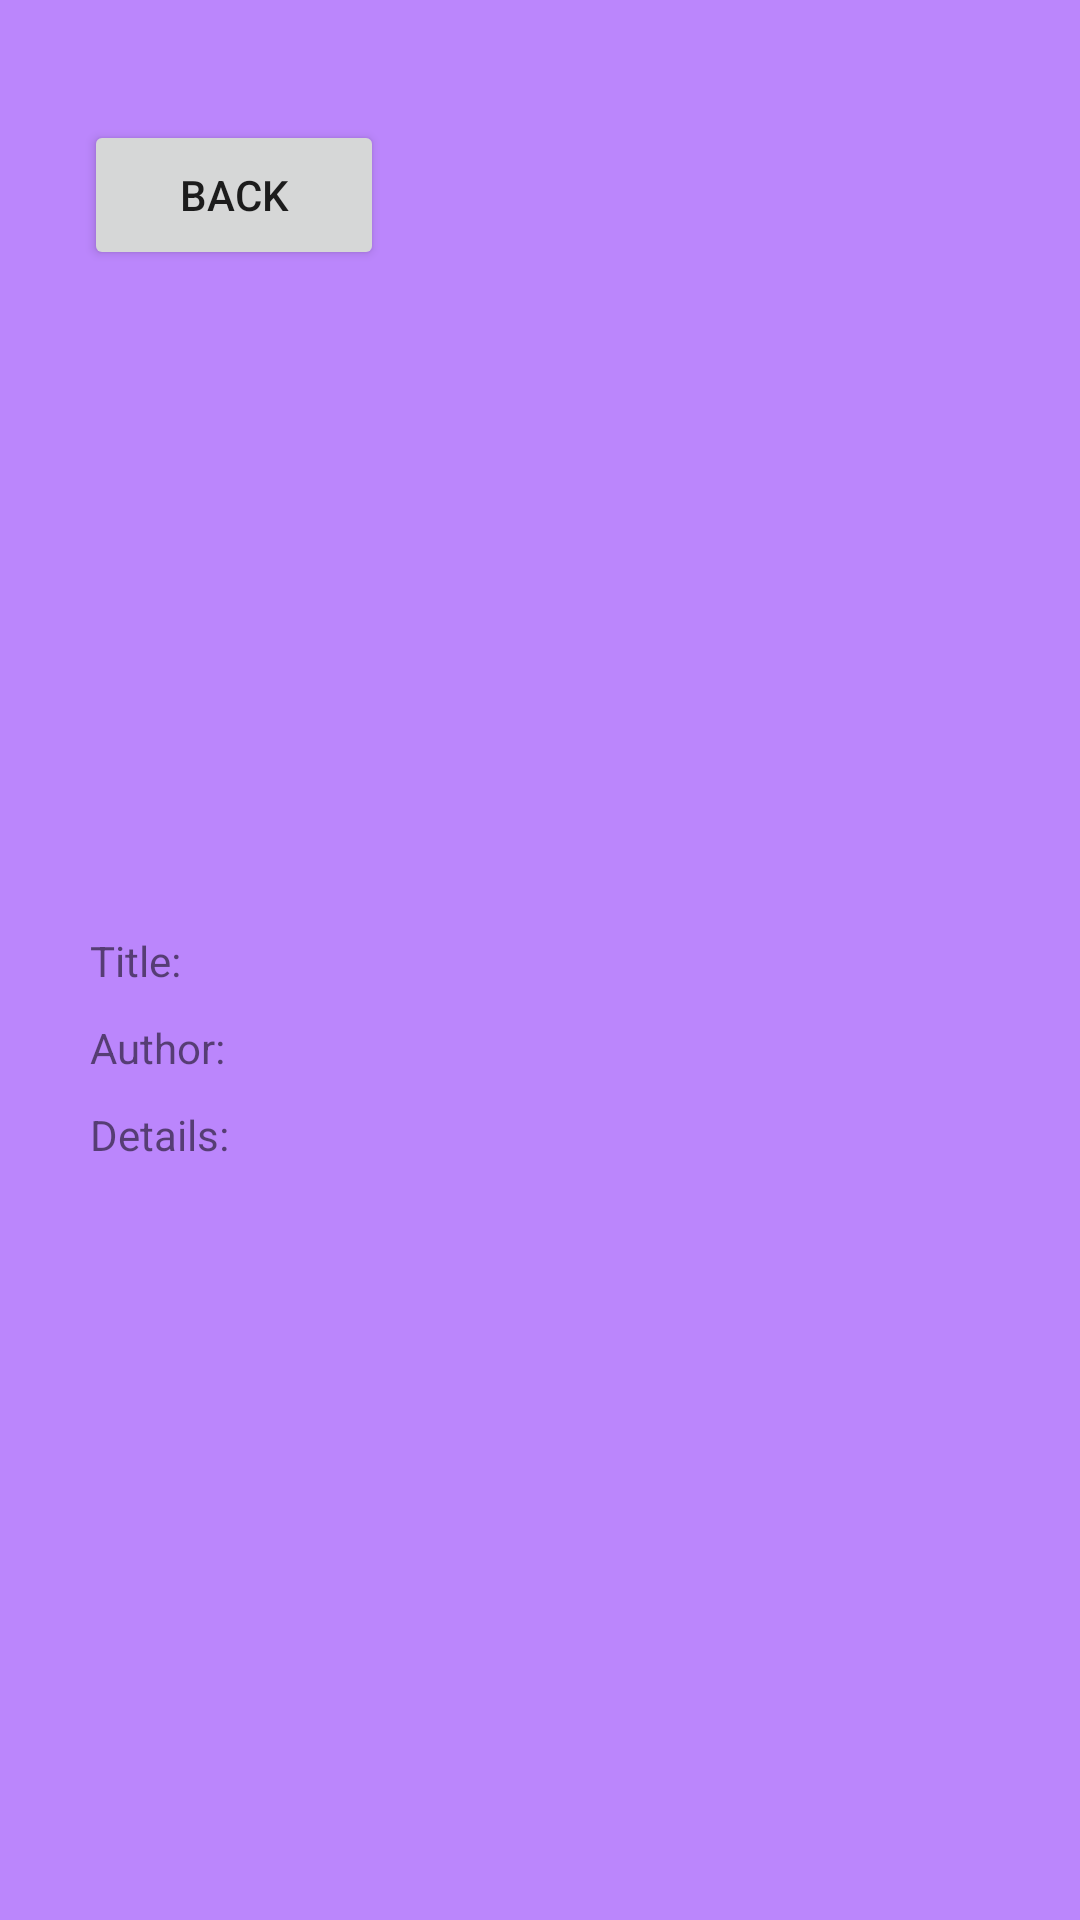

Produce the Android XML layout that renders to this screen, including the resource entries it uses.
<!-- AndroidManifest.xml: application theme Theme.Tema3 -->
<!-- res/layout/book_fragment.xml -->
<?xml version="1.0" encoding="utf-8"?>
<androidx.constraintlayout.widget.ConstraintLayout xmlns:android="http://schemas.android.com/apk/res/android"
    xmlns:tools="http://schemas.android.com/tools"
    android:layout_width="match_parent"
    android:layout_height="match_parent"
    xmlns:app="http://schemas.android.com/apk/res-auto"
    android:background="@color/purple_200"
    tools:context=".BookFragment">

    <Button
        android:id="@+id/back"
        android:layout_width="100dp"
        android:layout_height="50dp"
        android:layout_marginStart="28dp"
        android:layout_marginLeft="28dp"
        android:layout_marginTop="40dp"
        android:text="@string/back"
        app:layout_constraintStart_toStartOf="parent"
        app:layout_constraintTop_toTopOf="parent" />

    <LinearLayout
        android:id="@+id/title_book_fragment_layput"
        android:layout_width="match_parent"
        android:layout_height="wrap_content"
        app:layout_constraintTop_toTopOf="parent"
        app:layout_constraintBottom_toBottomOf="parent"
        app:layout_constraintStart_toStartOf="parent"
        app:layout_constraintEnd_toEndOf="parent"
        android:layout_marginLeft="30dp"
        android:layout_marginRight="30dp">
        <TextView
            android:layout_width="wrap_content"
            android:layout_height="wrap_content"
            app:layout_constraintTop_toTopOf="parent"
            app:layout_constraintBottom_toBottomOf="parent"
            android:text="Title: "/>
        <TextView
            android:id="@+id/title_book_fragment"
            android:layout_width="match_parent"
            android:layout_height="wrap_content"
            app:layout_constraintTop_toTopOf="parent"
            app:layout_constraintBottom_toBottomOf="parent"
            android:text=""/>
    </LinearLayout>
    <LinearLayout
        android:id="@+id/author_book_fragment_layput"
        android:layout_width="match_parent"
        android:layout_height="wrap_content"
        app:layout_constraintTop_toBottomOf="@id/title_book_fragment_layput"
        app:layout_constraintStart_toStartOf="parent"
        app:layout_constraintEnd_toEndOf="parent"
        android:layout_marginTop="10dp"
        android:layout_marginLeft="30dp"
        android:layout_marginRight="30dp">
        <TextView
            android:layout_width="wrap_content"
            android:layout_height="wrap_content"
            app:layout_constraintTop_toTopOf="parent"
            app:layout_constraintBottom_toBottomOf="parent"
            android:text="Author: "/>
        <TextView
            android:id="@+id/author_book_fragment"
            android:layout_width="match_parent"
            android:layout_height="wrap_content"
            app:layout_constraintTop_toTopOf="parent"
            app:layout_constraintBottom_toBottomOf="parent"
            android:text=""/>
    </LinearLayout>
    <LinearLayout
        android:id="@+id/details_book_fragment_layput"
        android:layout_width="match_parent"
        android:layout_height="wrap_content"
        app:layout_constraintTop_toBottomOf="@id/author_book_fragment_layput"
        app:layout_constraintStart_toStartOf="parent"
        app:layout_constraintEnd_toEndOf="parent"
        android:layout_marginTop="10dp"
        android:layout_marginLeft="30dp"
        android:layout_marginRight="30dp">
        <TextView
            android:layout_width="wrap_content"
            android:layout_height="wrap_content"
            app:layout_constraintTop_toTopOf="parent"
            app:layout_constraintBottom_toBottomOf="parent"
            android:text="Details: "/>
        <TextView
            android:id="@+id/details_book_fragment"
            android:layout_width="match_parent"
            android:layout_height="wrap_content"
            app:layout_constraintTop_toTopOf="parent"
            app:layout_constraintBottom_toBottomOf="parent"
            android:text=""/>
    </LinearLayout>
</androidx.constraintlayout.widget.ConstraintLayout>
<!-- resources referenced by this layout -->
<resources>
  <string name="back">Back</string>
  <style name="Theme.Tema3" parent="Theme.MaterialComponents.DayNight.DarkActionBar">
          
          <item name="colorPrimary">@color/purple_500</item>
          <item name="colorPrimaryVariant">@color/purple_700</item>
          <item name="colorOnPrimary">@color/white</item>
          
          <item name="colorSecondary">@color/teal_200</item>
          <item name="colorSecondaryVariant">@color/teal_700</item>
          <item name="colorOnSecondary">@color/black</item>
          
          <item name="android:statusBarColor" tools:targetApi="l">?attr/colorPrimaryVariant</item>
          
      </style>
  <!-- not gathered from this repository: default colours our renderer supplied (Android Studio template values) -->
  <color name="purple_200">#FFBB86FC</color>
  <color name="purple_500">#FF6200EE</color>
  <color name="purple_700">#FF3700B3</color>
  <color name="teal_200">#FF03DAC5</color>
  <color name="teal_700">#FF018786</color>
  <color name="black">#FF000000</color>
  <color name="white">#FFFFFFFF</color>
</resources>
